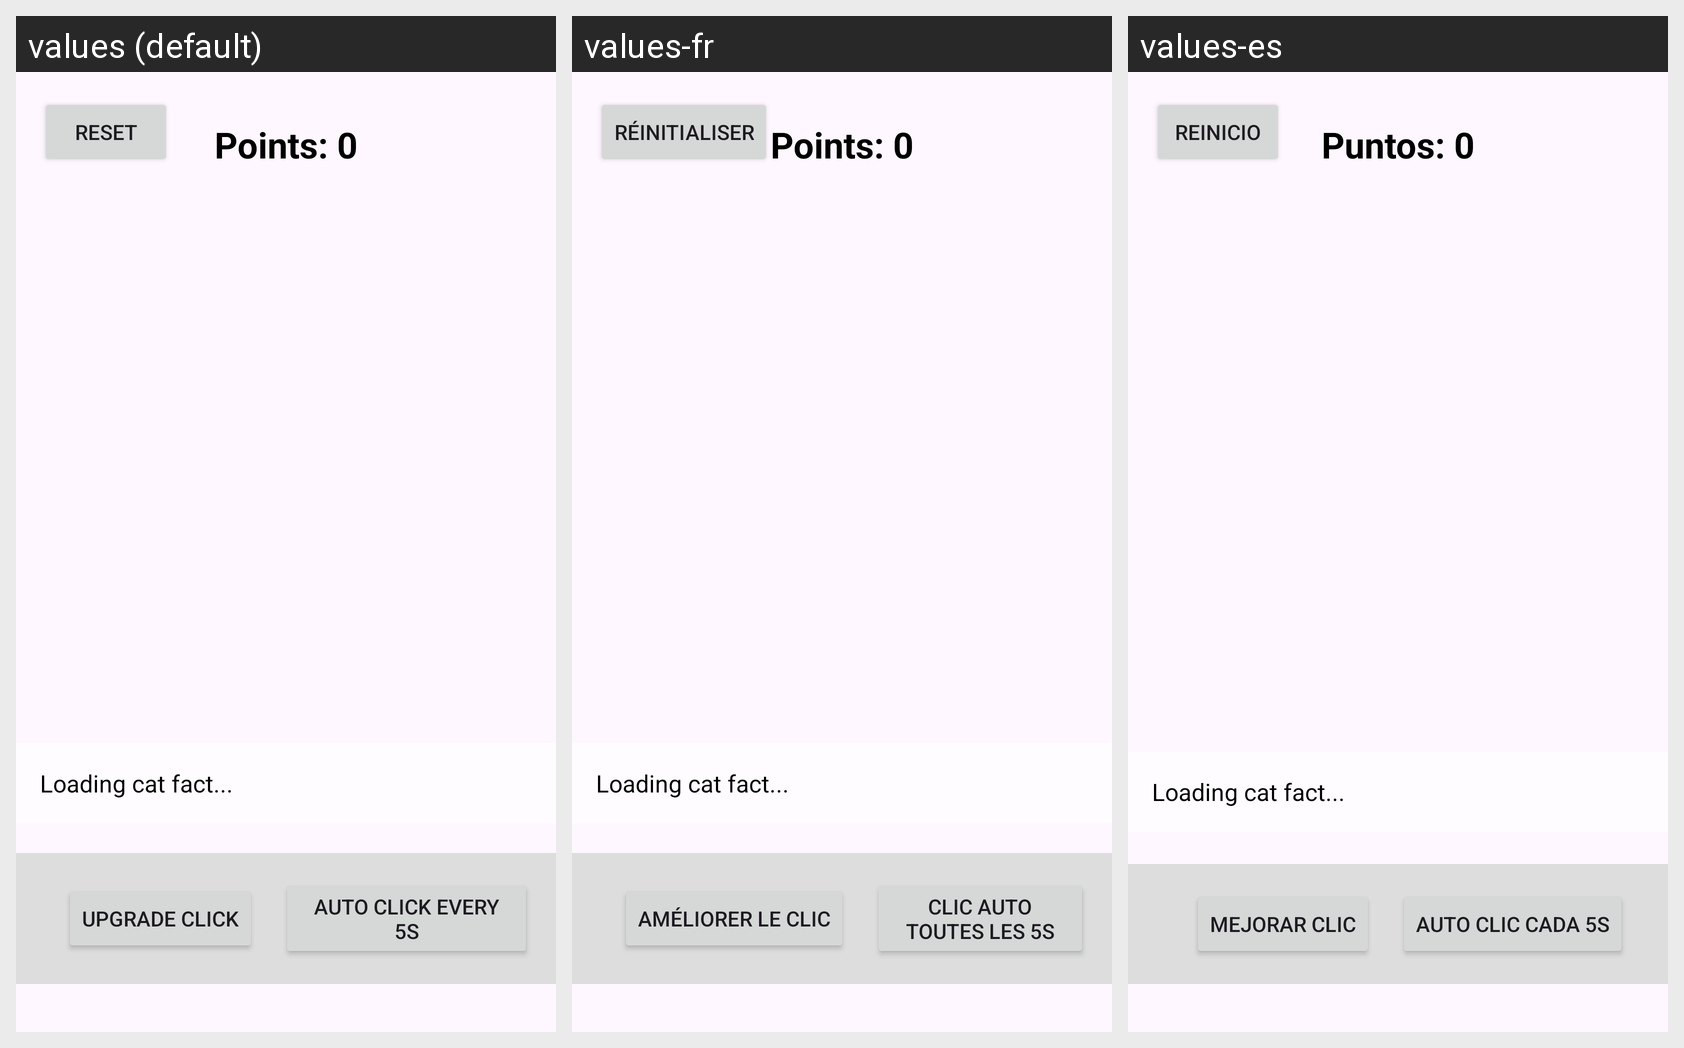

Here is an Android app screen in its default locale and in the app's own translations. Write out the translated-string differences for the strings that appear on this screen.
Android screen res/layout/activity_main.xml rendered under 3 locales, left to right: values (default), values-fr, values-es. Device: Nexus 5 (rendered at 1080×1920; each locale shown at half size, 540×960, under a caption strip naming it); theme Theme.Autoclicker_game.
Strings drawn on this screen, with the default value and each locale's value (text and hints the layout hard-codes, and strings that could not be matched under every locale, appear in the picture but are not listed):

points
  values: Points: 0
  values-fr: Points: 0
  values-es: Puntos: 0

upgrade_button
  values: Upgrade click
  values-fr: Améliorer le clic
  values-es: Mejorar clic

auto_click
  values: Auto Click every 5s
  values-fr: Clic auto toutes les 5s
  values-es: Auto clic cada 5s

reset_button
  values: Reset
  values-fr: Réinitialiser
  values-es: Reinicio
